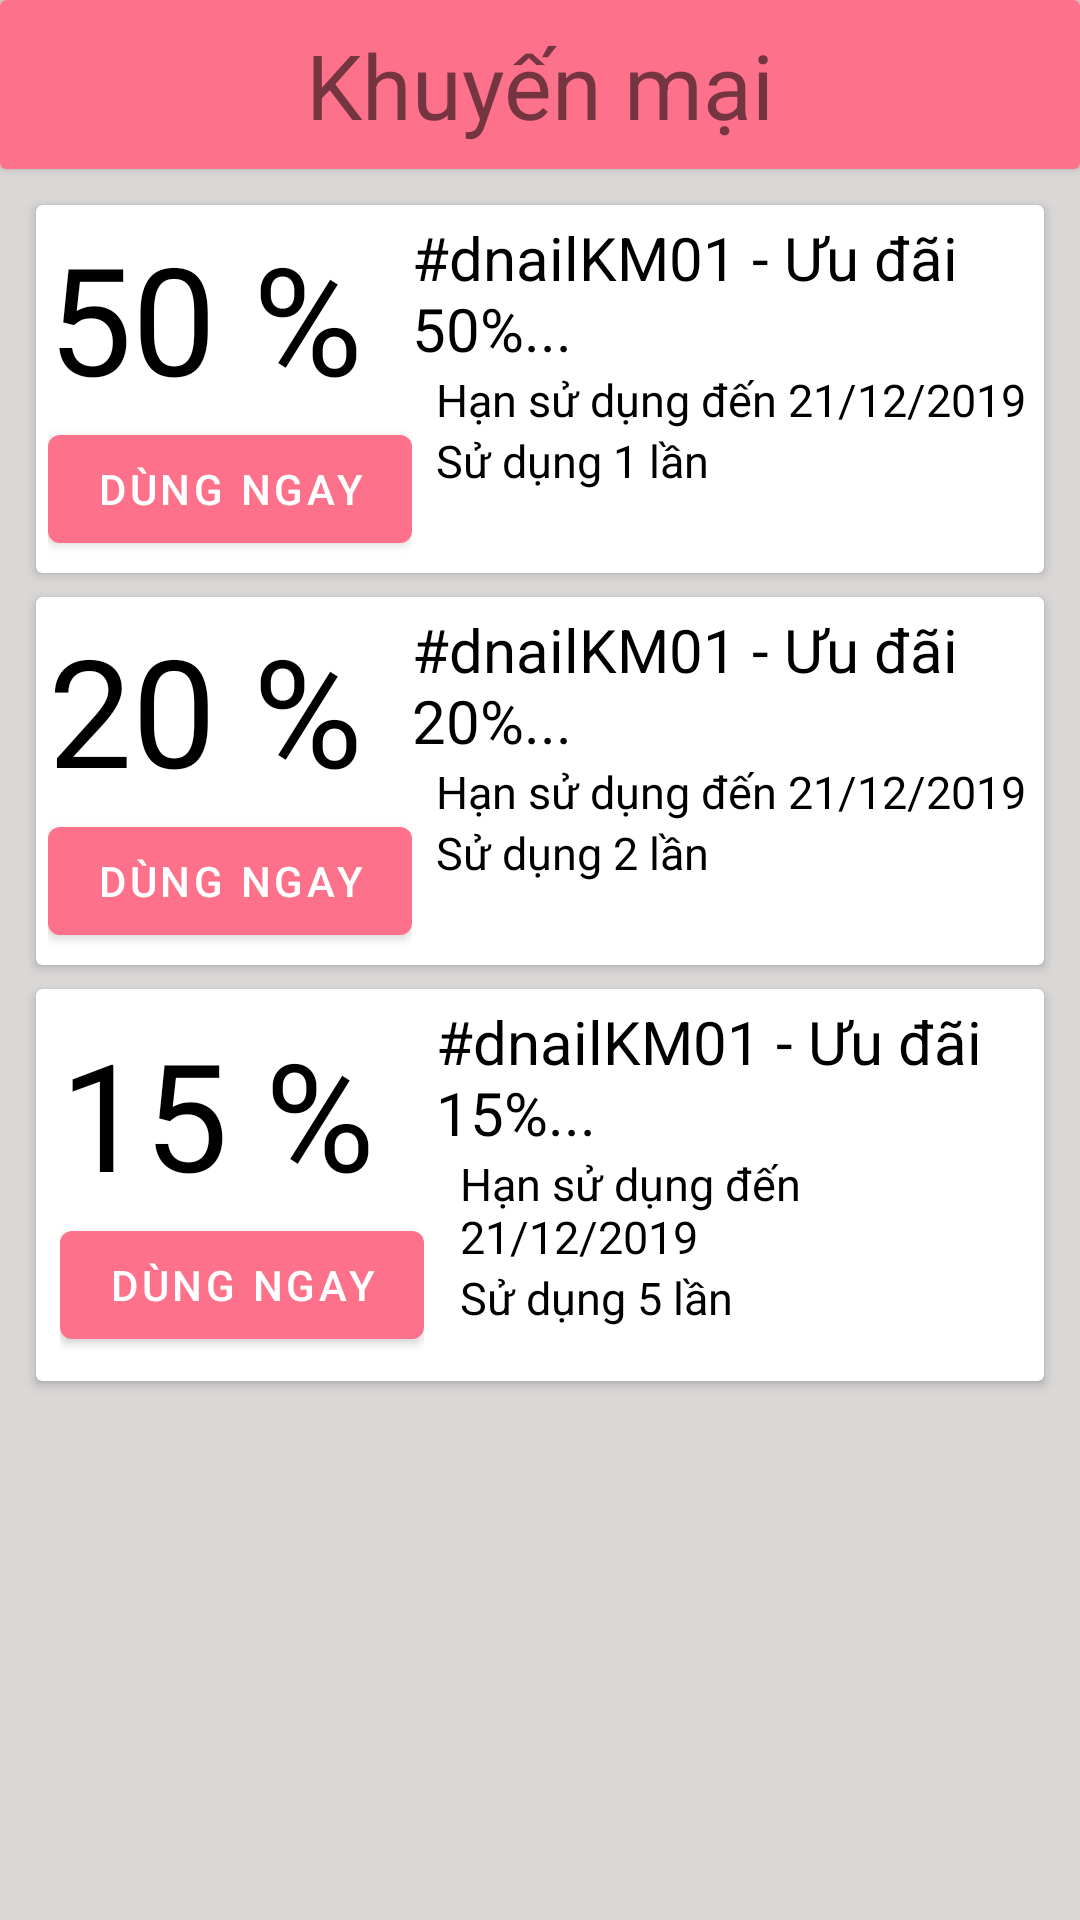

Layout XML and referenced resources for this Android screen:
<!-- AndroidManifest.xml: application theme Theme.Dnail -->
<!-- res/layout/activity_11promotion.xml -->
<?xml version="1.0" encoding="utf-8"?>
<FrameLayout xmlns:android="http://schemas.android.com/apk/res/android"
    android:layout_width="match_parent"
    android:layout_height="match_parent"
    android:background="@color/not_white"
    android:id="@+id/layout_promotion"
    >
    <LinearLayout
        android:layout_width="match_parent"
        android:layout_height="match_parent"
        android:orientation="vertical"
        >
        <androidx.cardview.widget.CardView
            android:layout_width="match_parent"
            android:layout_height="wrap_content"
            >
            <LinearLayout
                android:layout_width="match_parent"
                android:layout_height="wrap_content"
                android:background="@color/pink_theme"
                android:padding="@dimen/padding_8dp"
                >
                <ImageView
                    android:id="@+id/image_promotion_back"
                    android:layout_width="wrap_content"
                    android:layout_height="wrap_content"
                    android:src="@drawable/ic_arrow_back_black_24dp"
                    android:layout_gravity="center"
                    />
                <TextView
                    android:layout_width="match_parent"
                    android:layout_height="wrap_content"
                    android:text="@string/text_khuyen_mai"
                    android:textSize="30sp"
                    android:gravity="center"
                    />
            </LinearLayout>
        </androidx.cardview.widget.CardView>

        <LinearLayout
            android:layout_width="match_parent"
            android:layout_height="match_parent"
            android:layout_margin="@dimen/padding_8dp"
            android:orientation="vertical"
            >
            <androidx.cardview.widget.CardView
                android:layout_width="match_parent"
                android:layout_height="wrap_content"
                android:layout_margin="@dimen/padding_4dp"
                >

                <LinearLayout
                    android:id="@+id/linear_promotion_1"
                    android:layout_width="match_parent"
                    android:layout_height="wrap_content"
                    android:padding="@dimen/padding_4dp"
                    >
                    <LinearLayout
                        android:layout_width="wrap_content"
                        android:layout_height="wrap_content"
                        android:orientation="vertical"
                        >
                        <TextView
                            android:layout_width="wrap_content"
                            android:layout_height="wrap_content"
                            android:text="50 %"
                            android:textSize="50sp"
                            android:textColor="@color/black"
                            />
                        <com.google.android.material.button.MaterialButton
                            android:layout_width="wrap_content"
                            android:layout_height="wrap_content"
                            android:text="@string/text_dung_ngay"
                            />
                    </LinearLayout>

                    <LinearLayout
                        android:layout_width="wrap_content"
                        android:layout_height="wrap_content"
                        android:orientation="vertical"
                        >
                        <TextView
                            android:layout_width="wrap_content"
                            android:layout_height="wrap_content"
                            android:text="#dnailKM01 - Ưu đãi 50%..."
                            android:textSize="20sp"
                            android:textColor="@color/black"
                            />
                        <TextView
                            android:layout_width="wrap_content"
                            android:layout_height="wrap_content"
                            android:text="Hạn sử dụng đến 21/12/2019"
                            android:textSize="15sp"
                            android:textColor="@color/black"
                            android:layout_marginLeft="@dimen/padding_8dp"
                            />
                        <TextView
                            android:layout_width="wrap_content"
                            android:layout_height="wrap_content"
                            android:text="Sử dụng 1 lần"
                            android:textSize="15sp"
                            android:textColor="@color/black"
                            android:layout_marginLeft="@dimen/padding_8dp"
                            />
                    </LinearLayout>

                </LinearLayout>
            </androidx.cardview.widget.CardView>

            <androidx.cardview.widget.CardView
                android:layout_width="match_parent"
                android:layout_height="wrap_content"
                android:layout_margin="@dimen/padding_4dp"
                >

                <LinearLayout
                    android:id="@+id/linear_promotion_2"
                    android:layout_width="match_parent"
                    android:layout_height="wrap_content"
                    android:padding="@dimen/padding_4dp"
                    >
                    <LinearLayout
                        android:layout_width="wrap_content"
                        android:layout_height="wrap_content"
                        android:orientation="vertical"
                        >
                        <TextView
                            android:layout_width="wrap_content"
                            android:layout_height="wrap_content"
                            android:text="20 %"
                            android:textSize="50sp"
                            android:textColor="@color/black"
                            />
                        <com.google.android.material.button.MaterialButton
                            android:layout_width="wrap_content"
                            android:layout_height="wrap_content"
                            android:text="@string/text_dung_ngay"
                            />
                    </LinearLayout>

                    <LinearLayout
                        android:layout_width="wrap_content"
                        android:layout_height="wrap_content"
                        android:orientation="vertical"
                        >
                        <TextView
                            android:layout_width="wrap_content"
                            android:layout_height="wrap_content"
                            android:text="#dnailKM01 - Ưu đãi 20%..."
                            android:textSize="20sp"
                            android:textColor="@color/black"
                            />
                        <TextView
                            android:layout_width="wrap_content"
                            android:layout_height="wrap_content"
                            android:text="Hạn sử dụng đến 21/12/2019"
                            android:textSize="15sp"
                            android:textColor="@color/black"
                            android:layout_marginLeft="@dimen/padding_8dp"
                            />
                        <TextView
                            android:layout_width="wrap_content"
                            android:layout_height="wrap_content"
                            android:text="Sử dụng 2 lần"
                            android:textSize="15sp"
                            android:textColor="@color/black"
                            android:layout_marginLeft="@dimen/padding_8dp"
                            />
                    </LinearLayout>

                </LinearLayout>
            </androidx.cardview.widget.CardView>

            <androidx.cardview.widget.CardView
                android:layout_width="match_parent"
                android:layout_height="wrap_content"
                android:layout_margin="@dimen/margin_4dp"
                >

                <LinearLayout
                    android:id="@+id/linear_promotion_3"
                    android:layout_width="match_parent"
                    android:layout_height="wrap_content"
                    android:layout_margin="@dimen/padding_4dp"
                    >
                    <LinearLayout
                        android:layout_width="wrap_content"
                        android:layout_height="wrap_content"
                        android:orientation="vertical"
                        android:padding="@dimen/padding_4dp"
                        >
                        <TextView
                            android:layout_width="wrap_content"
                            android:layout_height="wrap_content"
                            android:text="15 %"
                            android:textSize="50sp"
                            android:textColor="@color/black"
                            />
                        <com.google.android.material.button.MaterialButton
                            android:layout_width="wrap_content"
                            android:layout_height="wrap_content"
                            android:text="@string/text_dung_ngay"
                            />
                    </LinearLayout>

                    <LinearLayout
                        android:layout_width="wrap_content"
                        android:layout_height="wrap_content"
                        android:orientation="vertical"
                        >
                        <TextView
                            android:layout_width="wrap_content"
                            android:layout_height="wrap_content"
                            android:text="#dnailKM01 - Ưu đãi 15%..."
                            android:textSize="20sp"
                            android:textColor="@color/black"
                            />
                        <TextView
                            android:layout_width="wrap_content"
                            android:layout_height="wrap_content"
                            android:text="Hạn sử dụng đến 21/12/2019"
                            android:textSize="15sp"
                            android:textColor="@color/black"
                            android:layout_marginLeft="@dimen/padding_8dp"
                            />
                        <TextView
                            android:layout_width="wrap_content"
                            android:layout_height="wrap_content"
                            android:text="Sử dụng 5 lần"
                            android:textSize="15sp"
                            android:textColor="@color/black"
                            android:layout_marginLeft="@dimen/padding_8dp"
                            />
                    </LinearLayout>

                </LinearLayout>
            </androidx.cardview.widget.CardView>

        </LinearLayout>
    </LinearLayout>
</FrameLayout>
<!-- resources referenced by this layout -->
<resources>
  <color name="black">#000000</color>
  <color name="not_white">#DAD7D7</color>
  <color name="pink_theme">#fd718b</color>
  <dimen name="margin_4dp">4dp</dimen>
  <dimen name="padding_4dp">4dp</dimen>
  <dimen name="padding_8dp">8dp</dimen>
  <string name="text_dung_ngay">Dùng ngay</string>
  <string name="text_khuyen_mai">Khuyến mại</string>
  <style name="Theme.Dnail" parent="Theme.MaterialComponents.Light.NoActionBar">
          
          <item name="colorPrimary">@color/colorPrimary</item>
          <item name="colorPrimaryDark">@color/colorPrimaryDark</item>
          <item name="colorAccent">@color/colorAccent</item>
          <item name="android:textColorPrimary">@color/textColorPrimary</item>
      </style>
  <color name="colorPrimary">#fd718b</color>
  <color name="colorPrimaryDark">#D9FD718B</color>
  <color name="colorAccent">#fd718b</color>
  <color name="textColorPrimary">#442C2E</color>
</resources>
